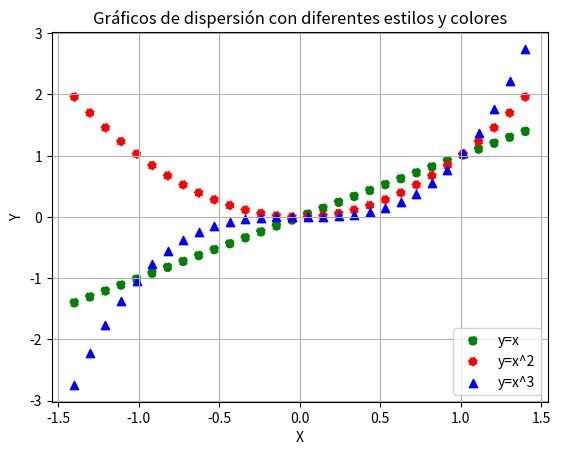

Here is the Python script that generated this plot:
import matplotlib.pyplot as plt
import numpy as np

x = np.linspace(-1.4, 1.4, 30)
y1 = x
y2 = x**2
y3 = x**3

plt.scatter(x, y1, color='green', linestyle='--', label='y=x')
plt.scatter(x, y2, color='red', linestyle=':', label='y=x^2')
plt.scatter(x, y3, color='blue', marker='^', label='y=x^3')

plt.legend()  # Agrega la leyenda
plt.xlabel('X')  # Etiqueta del eje X
plt.ylabel('Y')  # Etiqueta del eje Y
plt.title('Gráficos de dispersión con diferentes estilos y colores')  # Título del gráfico
plt.grid(True)  # Activa la cuadrícula en el gráfico

plt.show()
